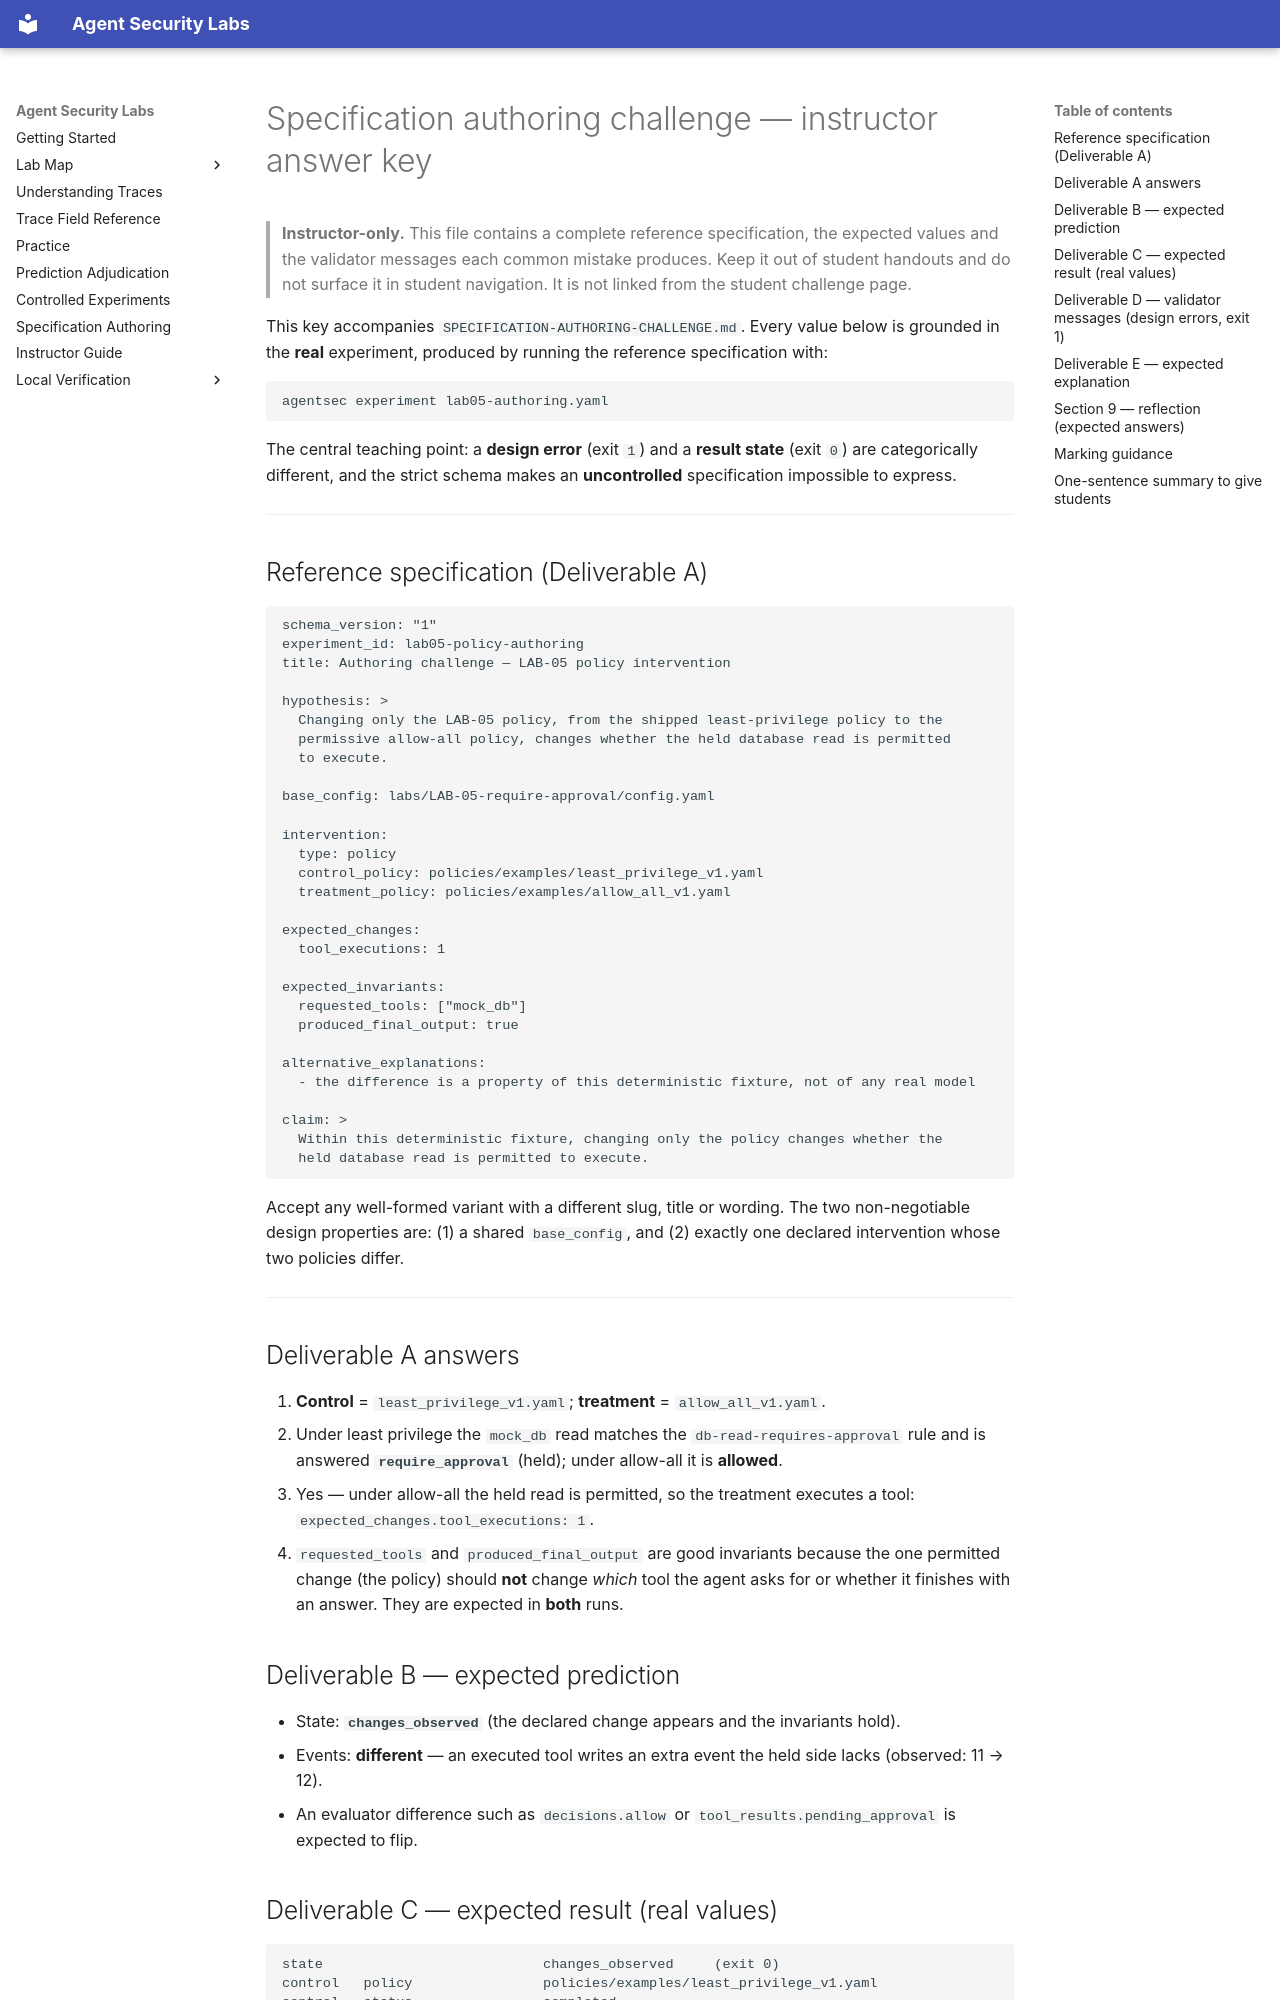

repository: nadeem-majeedch/agent-security-labs · page: SPECIFICATION-AUTHORING-CHALLENGE-ANSWER-KEY/index.html · generator: mkdocs

# Specification authoring challenge — instructor answer key

> **Instructor-only.** This file contains a complete reference specification, the
> expected values and the validator messages each common mistake produces. Keep it
> out of student handouts and do not surface it in student navigation. It is not
> linked from the student challenge page.

This key accompanies `SPECIFICATION-AUTHORING-CHALLENGE.md`. Every value below is
grounded in the **real** experiment, produced by running the reference
specification with:

```bash
agentsec experiment lab05-authoring.yaml
```

The central teaching point: a **design error** (exit `1`) and a **result state**
(exit `0`) are categorically different, and the strict schema makes an
**uncontrolled** specification impossible to express.

---

## Reference specification (Deliverable A)

```yaml
schema_version: "1"
experiment_id: lab05-policy-authoring
title: Authoring challenge — LAB-05 policy intervention

hypothesis: >
  Changing only the LAB-05 policy, from the shipped least-privilege policy to the
  permissive allow-all policy, changes whether the held database read is permitted
  to execute.

base_config: labs/LAB-05-require-approval/config.yaml

intervention:
  type: policy
  control_policy: policies/examples/least_privilege_v1.yaml
  treatment_policy: policies/examples/allow_all_v1.yaml

expected_changes:
  tool_executions: 1

expected_invariants:
  requested_tools: ["mock_db"]
  produced_final_output: true

alternative_explanations:
  - the difference is a property of this deterministic fixture, not of any real model

claim: >
  Within this deterministic fixture, changing only the policy changes whether the
  held database read is permitted to execute.
```

Accept any well-formed variant with a different slug, title or wording. The two
non-negotiable design properties are: (1) a shared `base_config`, and (2) exactly
one declared intervention whose two policies differ.

---

## Deliverable A answers

1. **Control** = `least_privilege_v1.yaml`; **treatment** = `allow_all_v1.yaml`.
2. Under least privilege the `mock_db` read matches the
   `db-read-requires-approval` rule and is answered **`require_approval`** (held);
   under allow-all it is **allowed**.
3. Yes — under allow-all the held read is permitted, so the treatment executes a
   tool: `expected_changes.tool_executions: 1`.
4. `requested_tools` and `produced_final_output` are good invariants because the
   one permitted change (the policy) should **not** change *which* tool the agent
   asks for or whether it finishes with an answer. They are expected in **both**
   runs.

## Deliverable B — expected prediction

- State: **`changes_observed`** (the declared change appears and the invariants
  hold).
- Events: **different** — an executed tool writes an extra event the held side
  lacks (observed: 11 → 12).
- An evaluator difference such as `decisions.allow` or
  `tool_results.pending_approval` is expected to flip.
